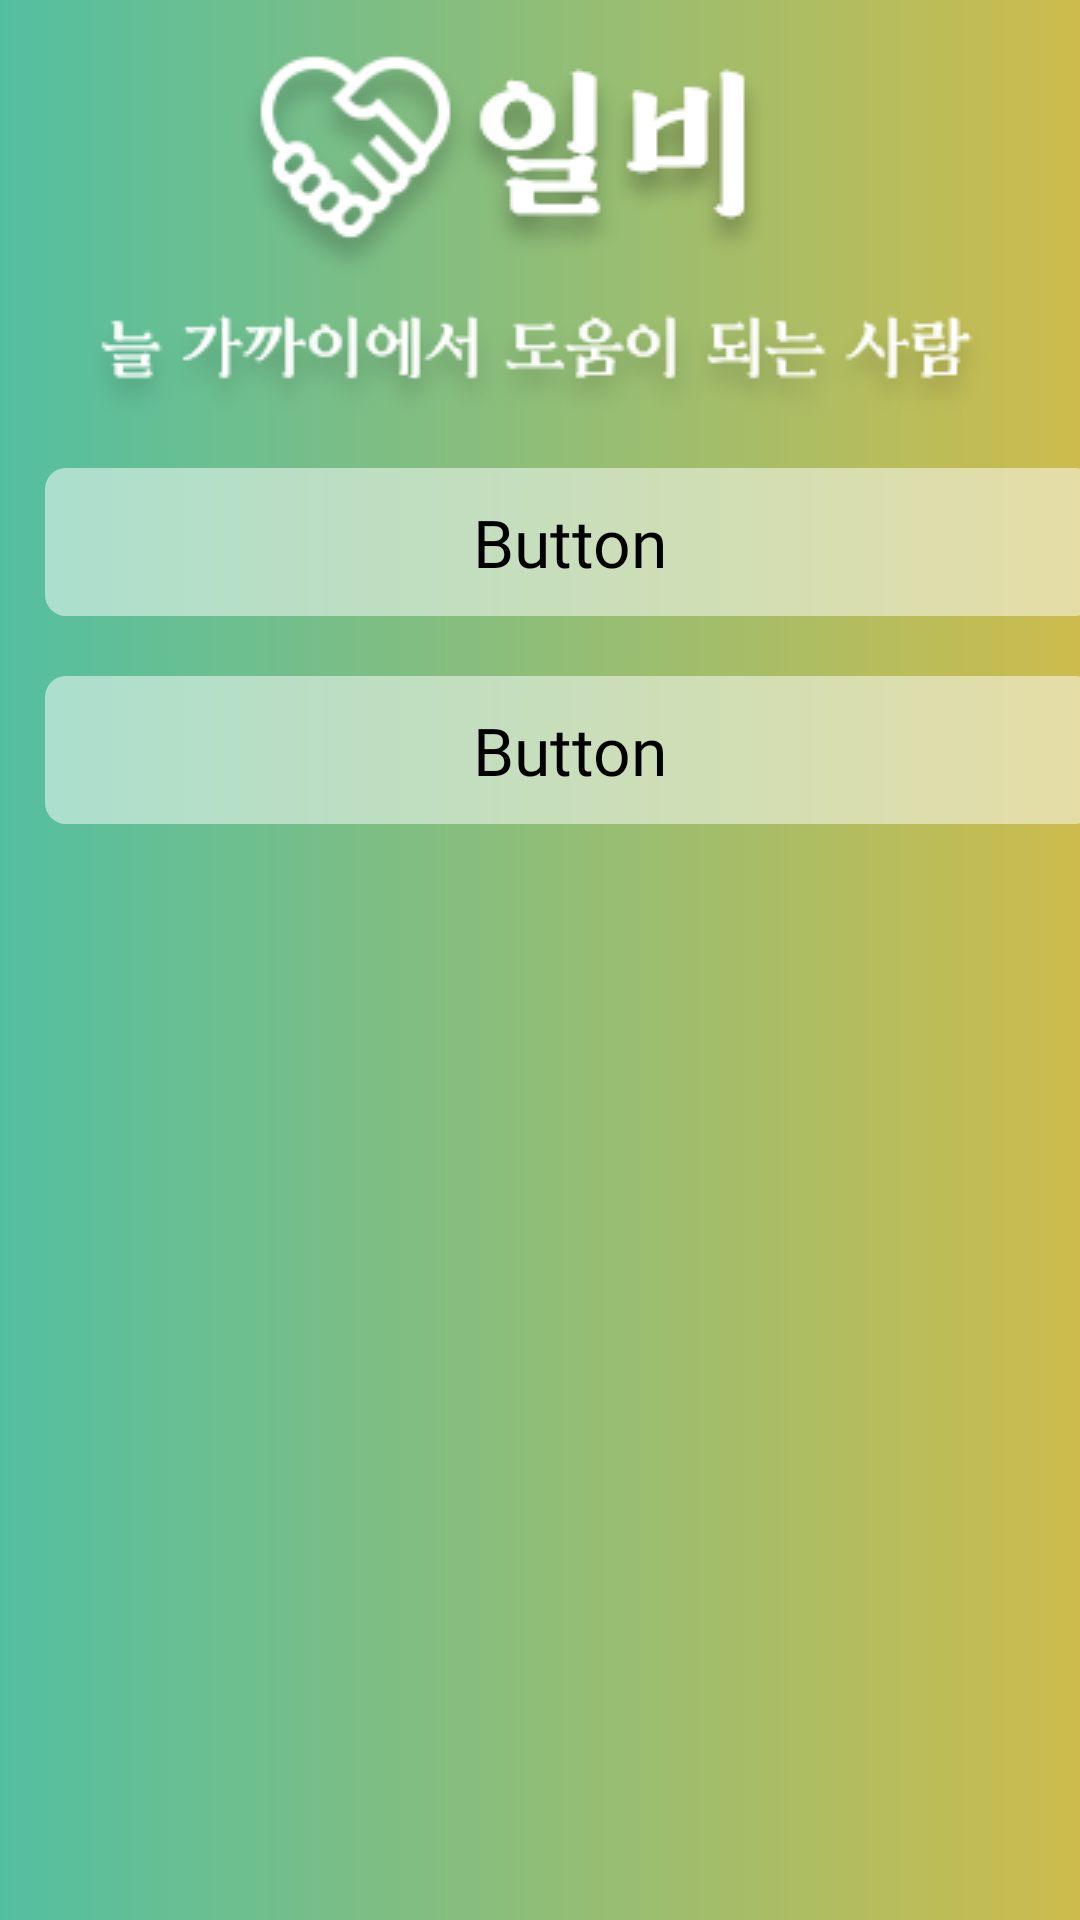

Reconstruct the res/layout file that produces this screen, plus the resources it refers to.
<!-- AndroidManifest.xml: application theme Theme.Design.Light.NoActionBar -->
<!-- res/layout/start_layout.xml -->
<?xml version="1.0" encoding="utf-8"?>
<LinearLayout xmlns:android="http://schemas.android.com/apk/res/android"
    xmlns:app="http://schemas.android.com/apk/res-auto"
    android:layout_width="match_parent"
    android:layout_height="match_parent"
    android:background="@drawable/gradation1_layout"
    android:orientation="vertical">

    <ImageView
        android:id="@+id/img_logo"
        android:layout_width="match_parent"
        android:layout_height="wrap_content"
        app:srcCompat="@drawable/logo" />

    <androidx.appcompat.widget.AppCompatButton
        android:id="@+id/btn_login"
        style="@style/TITLE_STYLE_NORMAL"
        android:layout_width="match_parent"
        android:layout_height="wrap_content"
        android:layout_gravity="center_horizontal"
        android:layout_marginBottom="20dp"
        android:background="@drawable/layout_border"
        android:backgroundTint="#80FFFFFF"
        android:paddingTop="10dp"
        android:paddingBottom="10dp"
        android:text="Button" />

    <androidx.appcompat.widget.AppCompatButton
        android:id="@+id/btn_start"
        style="@style/TITLE_STYLE_NORMAL"
        android:layout_width="match_parent"
        android:layout_height="wrap_content"
        android:layout_below = "@id/btn_login"
        android:layout_gravity="center_horizontal"
        android:background="@drawable/layout_border"
        android:backgroundTint="#80FFFFFF"
        android:paddingTop="10dp"
        android:paddingBottom="10dp"
        android:text="Button" />

</LinearLayout>
<!-- resources referenced by this layout -->
<resources>
  <!-- drawable gradation1_layout (drawable) -->
  <?xml version="1.0" encoding="utf-8"?>
  <shape xmlns:android="http://schemas.android.com/apk/res/android">
      <gradient
          android:type="linear"
          android:startColor = "#53BFA1"
          android:centerColor = "#8FBE78"
          android:endColor = "#CDBC4D"/>
  </shape>
  <!-- drawable layout_border (drawable) -->
  <?xml version="1.0" encoding="utf-8"?>
  <layer-list xmlns:android="http://schemas.android.com/apk/res/android">
      <item>
          <shape android:shape="rectangle">
              <corners android:radius="7dp" />
          </shape>
      </item>
  </layer-list>
  <!-- drawable logo: png bitmap (drawable, 19611 bytes) -->
  <style name="TITLE_STYLE_NORMAL" parent="@android:style/Widget.TextView">
          <item name="android:fontFamily">@font/nanumsquare_acb</item>
          <item name="android:textSize">22sp</item>
          <item name="android:textColor"> #000000</item>
          <item name="android:layout_marginBottom"> 8dp </item>
          <item name="android:layout_marginStart">10dp</item>
      </style>
</resources>
